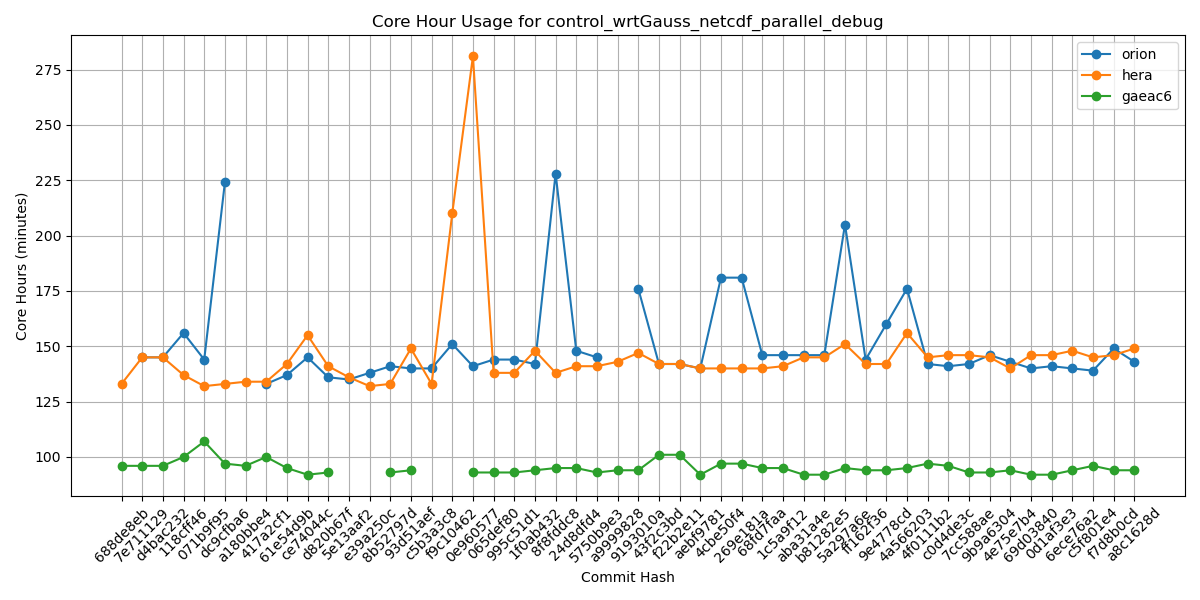

The table this chart was drawn from, first rows:
Hash, orion, hera, gaeac6
688de8eb, , 133, 96
7e711129, 145, 145, 96
d4bac232, 145, 145, 96
118cff46, 156, 137, 100
071b9f95, 144, 132, 107
dc9cfba6, 224, 133, 97
a180bbe4, , 134, 96
417a2cf1, 133, 134, 100
61e54d9b, 137, 142, 95
ce74044c, 145, 155, 92
d820b67f, 136, 141, 93
5e13aaf2, 135, 136, 
e39a250c, 138, 132, 
8b52797d, 141, 133, 93
93d51aef, 140, 149, 94
c5b3a3c8, 140, 133, 
f9c10462, 151, 210, 
0e960577, 141, 281, 93
065def80, 144, 138, 93
995c51d1, 144, 138, 93
1f0ab432, 142, 148, 94
8f8fddc8, 228, 138, 95
24d8dfd4, 148, 141, 95
5750b9e3, 145, 141, 93
a9999828, , 143, 94
9193010a, 176, 147, 94
43f2c3bd, 142, 142, 101
f22b2e11, 142, 142, 101
aebf9781, 140, 140, 92
4cbe50f4, 181, 140, 97
269e181a, 181, 140, 97
68fd7faa, 146, 140, 95
1c5a9f12, 146, 141, 95
aba31a4e, 146, 145, 92
b81282e5, 146, 145, 92
5a297a6e, 205, 151, 95
ff162f36, 144, 142, 94
9e4778cd, 160, 142, 94
4a566203, 176, 156, 95
4f0111b2, 142, 145, 97
c0d4de3c, 141, 146, 96
7cc588ae, 142, 146, 93
9b9a6304, 146, 145, 93
4e75e7b4, 143, 140, 94
69d03840, 140, 146, 92
0d1af3e3, 141, 146, 92
6ece76a2, 140, 148, 94
c5f801e4, 139, 145, 96
f7d8b0cd, 149, 146, 94
a8c1628d, 143, 149, 94
